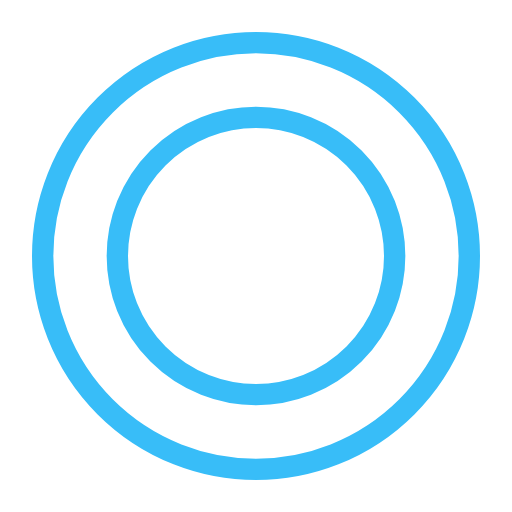
t = 0.00 s
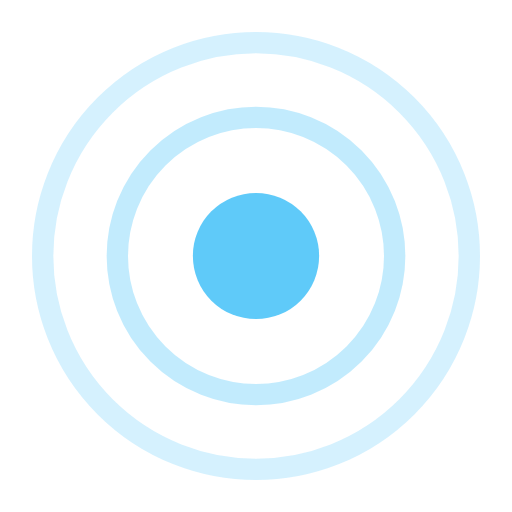
t = 0.61 s
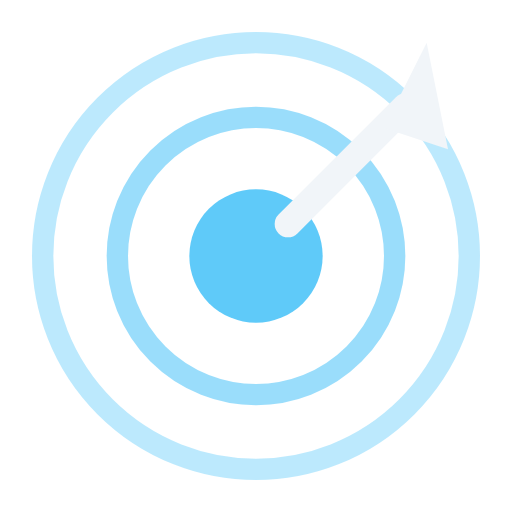
t = 1.24 s
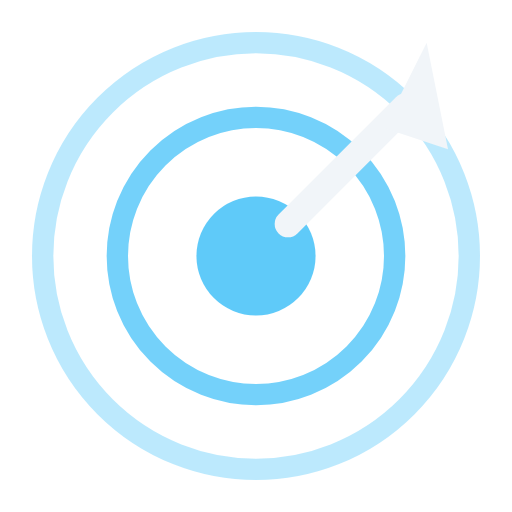
t = 1.86 s
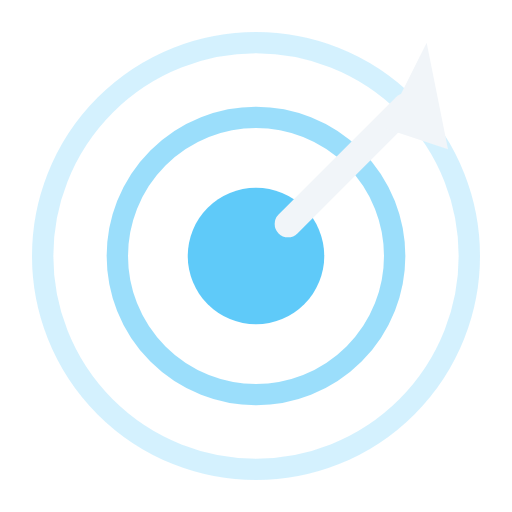
t = 2.48 s
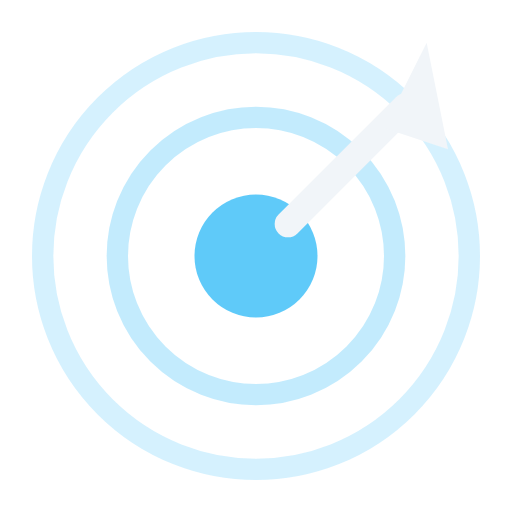
t = 3.10 s

The animated SVG that drew these frames (rendered in a browser with its animation timeline set to each time). Animation: 6 SMIL elements (animate=5,animateTransform=1); one cycle of 3.10 s, repeats indefinitely.

<svg xmlns="http://www.w3.org/2000/svg" viewBox="0 0 48 48" fill="none">
  <!-- Target circles — pulse outward (delayed 0.3s for card entrance) -->
  <circle cx="24" cy="24" r="20" fill="none" stroke="#38bdf8" stroke-width="2">
    <animate attributeName="opacity" values="0.15;0.4;0.15" dur="2.5s" begin="0.3s" repeatCount="indefinite"/>
  </circle>
  <circle cx="24" cy="24" r="13" fill="none" stroke="#38bdf8" stroke-width="2">
    <animate attributeName="opacity" values="0.3;0.7;0.3" dur="2.5s" begin="0.6s" repeatCount="indefinite"/>
  </circle>
  <circle cx="24" cy="24" r="6" fill="#38bdf8" opacity="0">
    <animate attributeName="opacity" from="0" to="0.8" begin="0.3s" dur="0.3s" fill="freeze"/>
    <animate attributeName="r" values="5.5;6.5;5.5" dur="1.5s" begin="0.3s" repeatCount="indefinite"/>
  </circle>
  <!-- Arrow — flies in -->
  <g opacity="0">
    <animate attributeName="opacity" from="0" to="1" begin="0.8s" dur="0.3s" fill="freeze"/>
    <animateTransform attributeName="transform" type="translate" from="8 -8" to="0 0" begin="0.8s" dur="0.4s" fill="freeze"/>
    <line x1="38" y1="10" x2="27" y2="21" stroke="#f1f5f9" stroke-width="2.5" stroke-linecap="round"/>
    <polygon points="40,4 42,14 36,12" fill="#f1f5f9"/>
  </g>
</svg>
